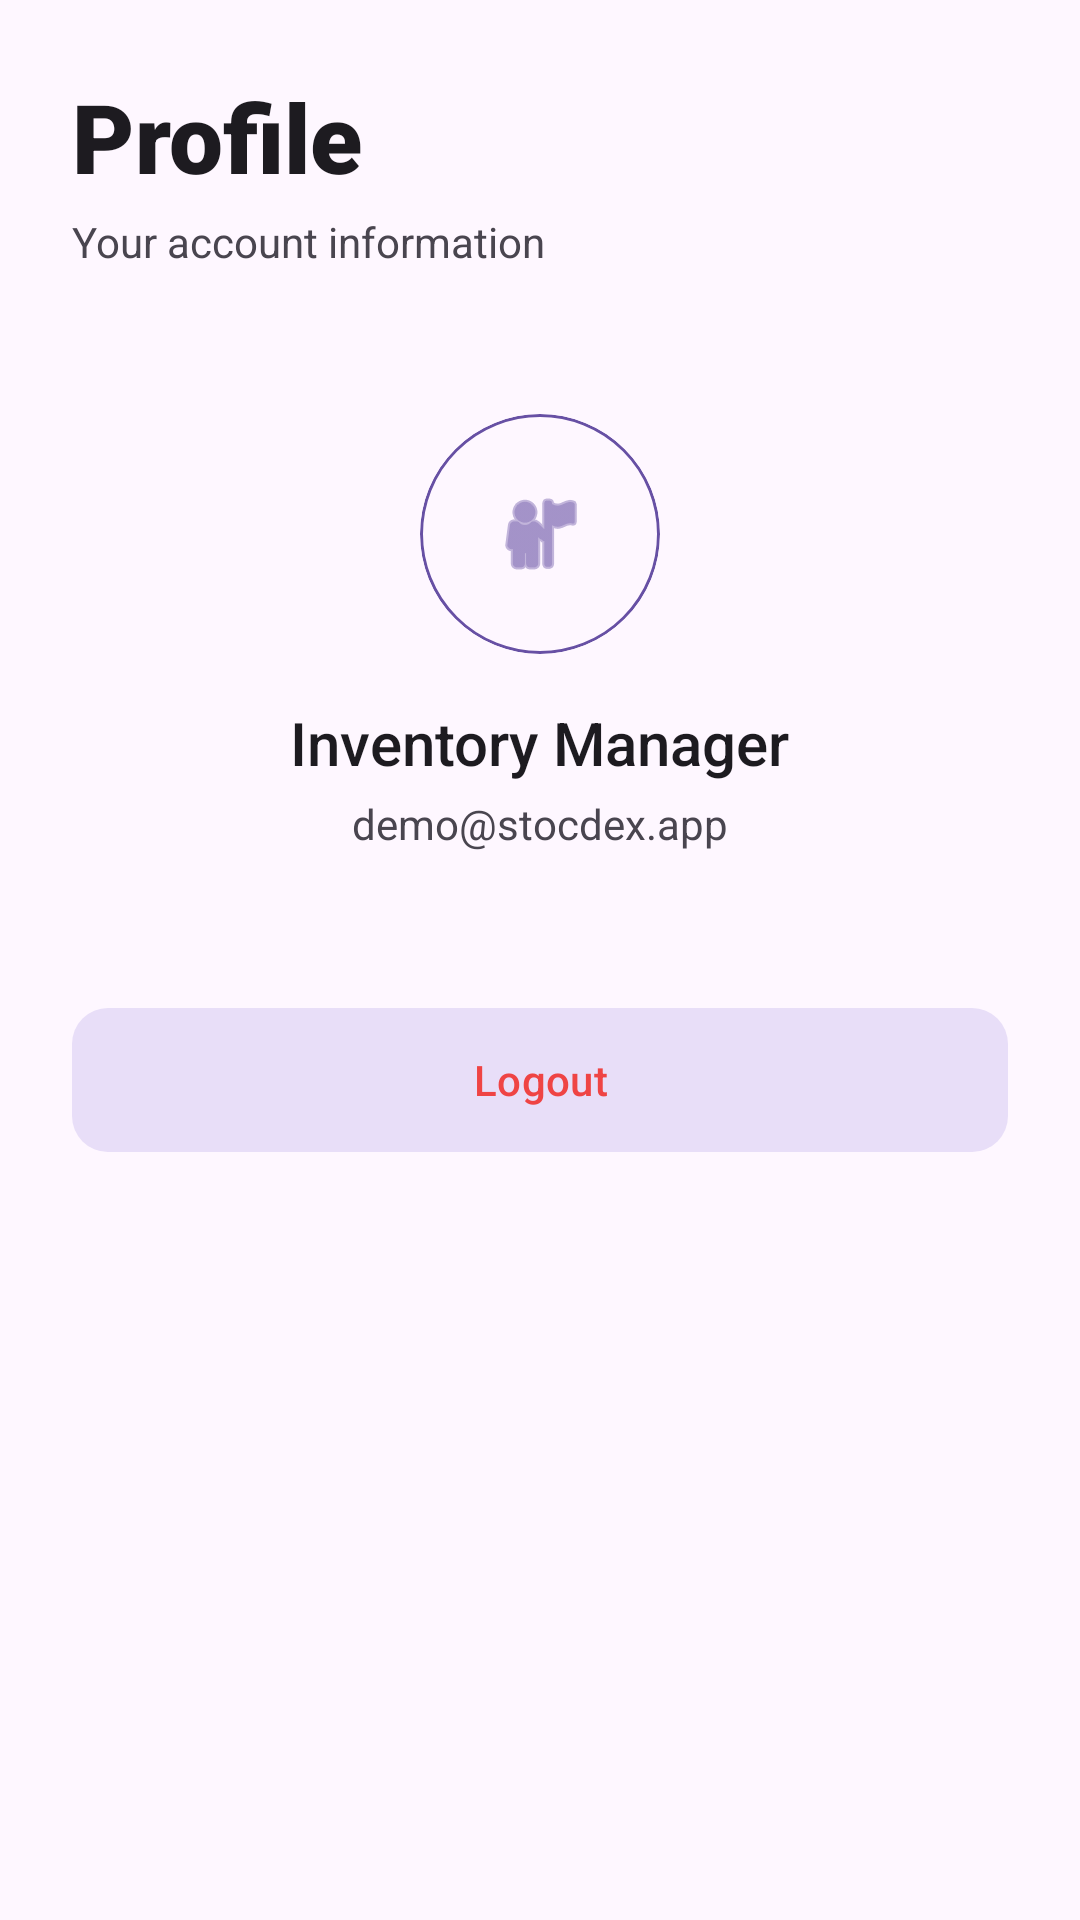

Android layout source for this screen:
<!-- AndroidManifest.xml: application theme Theme.StocDex -->
<!-- res/layout/activity_profile.xml -->
<?xml version="1.0" encoding="utf-8"?>
<androidx.coordinatorlayout.widget.CoordinatorLayout xmlns:android="http://schemas.android.com/apk/res/android"
    xmlns:app="http://schemas.android.com/apk/res-auto"
    android:layout_width="match_parent"
    android:layout_height="match_parent"
    android:background="?android:attr/windowBackground">

    <com.google.android.material.appbar.AppBarLayout
        android:layout_width="match_parent"
        android:layout_height="wrap_content"
        android:background="@android:color/transparent"
        app:elevation="0dp">

        <LinearLayout
            android:layout_width="match_parent"
            android:layout_height="wrap_content"
            android:orientation="vertical"
            android:padding="24dp">

            <TextView
                android:layout_width="wrap_content"
                android:layout_height="wrap_content"
                android:fontFamily="sans-serif-black"
                android:text="Profile"
                android:textColor="?android:attr/textColorPrimary"
                android:textSize="32sp" />

            <TextView
                android:layout_width="wrap_content"
                android:layout_height="wrap_content"
                android:layout_marginTop="4dp"
                android:text="Your account information"
                android:textColor="?android:attr/textColorSecondary"
                android:textSize="14sp" />
        </LinearLayout>
    </com.google.android.material.appbar.AppBarLayout>

    <androidx.core.widget.NestedScrollView
        android:layout_width="match_parent"
        android:layout_height="match_parent"
        app:layout_behavior="@string/appbar_scrolling_view_behavior">

        <LinearLayout
            android:layout_width="match_parent"
            android:layout_height="wrap_content"
            android:orientation="vertical"
            android:padding="24dp"
            android:gravity="center_horizontal">

            <com.google.android.material.card.MaterialCardView
                android:layout_width="80dp"
                android:layout_height="80dp"
                app:cardCornerRadius="40dp"
                app:cardElevation="0dp"
                app:strokeWidth="1dp"
                app:strokeColor="?attr/colorPrimary">
                <ImageView
                    android:layout_width="match_parent"
                    android:layout_height="match_parent"
                    android:scaleType="centerInside"
                    android:padding="16dp"
                    android:src="@android:drawable/ic_menu_myplaces"
                    app:tint="?attr/colorPrimary"/>
            </com.google.android.material.card.MaterialCardView>

            <TextView
                android:layout_width="wrap_content"
                android:layout_height="wrap_content"
                android:layout_marginTop="16dp"
                android:text="Inventory Manager"
                android:fontFamily="sans-serif-medium"
                android:textSize="20sp"
                android:textColor="?android:attr/textColorPrimary" />

            <TextView
                android:layout_width="wrap_content"
                android:layout_height="wrap_content"
                android:layout_marginTop="4dp"
                android:text="demo@stocdex.app"
                android:textColor="?android:attr/textColorSecondary"
                android:textSize="14sp" />

            <com.google.android.material.button.MaterialButton
                android:id="@+id/buttonLogout"
                style="@style/Widget.Material3.Button.TonalButton"
                android:layout_width="match_parent"
                android:layout_height="56dp"
                android:layout_marginTop="48dp"
                android:text="Logout"
                app:cornerRadius="12dp"
                android:textColor="@color/stocdex_error"/>

        </LinearLayout>
    </androidx.core.widget.NestedScrollView>

</androidx.coordinatorlayout.widget.CoordinatorLayout>
<!-- resources referenced by this layout -->
<resources>
  <color name="stocdex_error">#EF4444</color>
  <style name="Theme.StocDex" parent="Base.Theme.StocDex" />
  <style name="Base.Theme.StocDex" parent="Theme.Material3.DayNight.NoActionBar">
          
          
      </style>
</resources>
